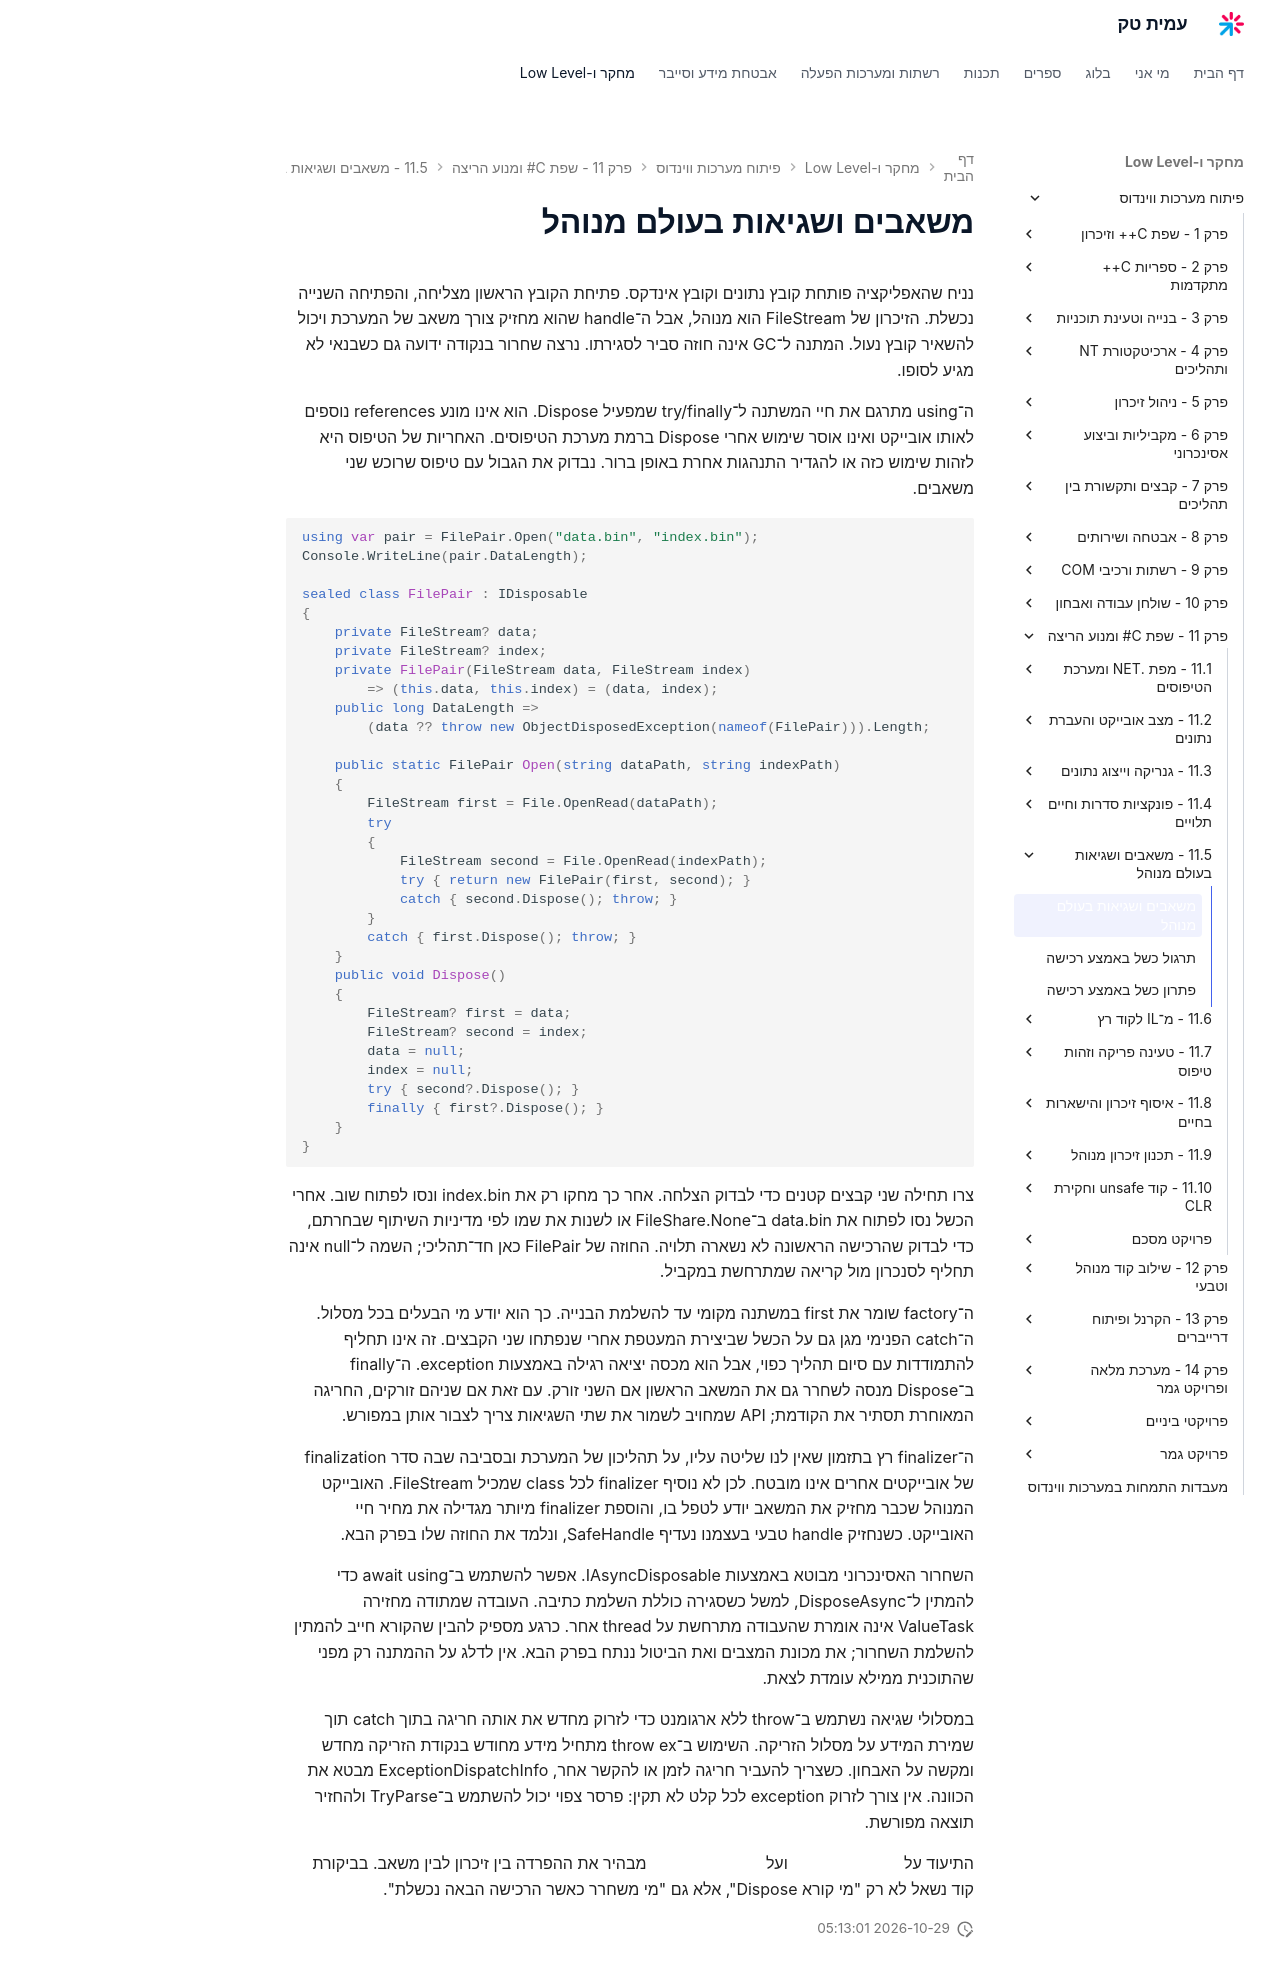

repository: AmitPinchasi/amittech · page: פיתוח-מערכות-ווינדוס/11 - שפת C# ומנוע הריצה/11.5 - משאבים ושגיאות בעולם מנוהל/11.5 - משאבים ושגיאות בעולם מנוהל - הרצאה/index.html · generator: mkdocs

# משאבים ושגיאות בעולם מנוהל

נניח שהאפליקציה פותחת קובץ נתונים וקובץ אינדקס. פתיחת הקובץ הראשון מצליחה, והפתיחה השנייה נכשלת. הזיכרון של FileStream הוא מנוהל, אבל ה־handle שהוא מחזיק צורך משאב של המערכת ויכול להשאיר קובץ נעול. המתנה ל־GC אינה חוזה סביר לסגירתו. נרצה שחרור בנקודה ידועה גם כשבנאי לא מגיע לסופו.

ה־using מתרגם את חיי המשתנה ל־try/finally שמפעיל Dispose. הוא אינו מונע references נוספים לאותו אובייקט ואינו אוסר שימוש אחרי Dispose ברמת מערכת הטיפוסים. האחריות של הטיפוס היא לזהות שימוש כזה או להגדיר התנהגות אחרת באופן ברור. נבדוק את הגבול עם טיפוס שרוכש שני משאבים.

```csharp
using var pair = FilePair.Open("data.bin", "index.bin");
Console.WriteLine(pair.DataLength);

sealed class FilePair : IDisposable
{
    private FileStream? data;
    private FileStream? index;
    private FilePair(FileStream data, FileStream index)
        => (this.data, this.index) = (data, index);
    public long DataLength =>
        (data ?? throw new ObjectDisposedException(nameof(FilePair))).Length;

    public static FilePair Open(string dataPath, string indexPath)
    {
        FileStream first = File.OpenRead(dataPath);
        try
        {
            FileStream second = File.OpenRead(indexPath);
            try { return new FilePair(first, second); }
            catch { second.Dispose(); throw; }
        }
        catch { first.Dispose(); throw; }
    }
    public void Dispose()
    {
        FileStream? first = data;
        FileStream? second = index;
        data = null;
        index = null;
        try { second?.Dispose(); }
        finally { first?.Dispose(); }
    }
}
```

צרו תחילה שני קבצים קטנים כדי לבדוק הצלחה. אחר כך מחקו רק את index.bin ונסו לפתוח שוב. אחרי הכשל נסו לפתוח את data.bin ב־FileShare.None או לשנות את שמו לפי מדיניות השיתוף שבחרתם, כדי לבדוק שהרכישה הראשונה לא נשארה תלויה. החוזה של FilePair כאן חד־תהליכי; השמה ל־null אינה תחליף לסנכרון מול קריאה שמתרחשת במקביל.

ה־factory שומר את first במשתנה מקומי עד להשלמת הבנייה. כך הוא יודע מי הבעלים בכל מסלול. ה־catch הפנימי מגן גם על הכשל שביצירת המעטפת אחרי שנפתחו שני הקבצים. זה אינו תחליף להתמודדות עם סיום תהליך כפוי, אבל הוא מכסה יציאה רגילה באמצעות exception. ה־finally ב־Dispose מנסה לשחרר גם את המשאב הראשון אם השני זורק. עם זאת אם שניהם זורקים, החריגה המאוחרת תסתיר את הקודמת; API שמחויב לשמור את שתי השגיאות צריך לצבור אותן במפורש.

ה־finalizer רץ בתזמון שאין לנו שליטה עליו, על תהליכון של המערכת ובסביבה שבה סדר finalization של אובייקטים אחרים אינו מובטח. לכן לא נוסיף finalizer לכל class שמכיל FileStream. האובייקט המנוהל שכבר מחזיק את המשאב יודע לטפל בו, והוספת finalizer מיותר מגדילה את מחיר חיי האובייקט. כשנחזיק handle טבעי בעצמנו נעדיף SafeHandle, ונלמד את החוזה שלו בפרק הבא.

השחרור האסינכרוני מבוטא באמצעות IAsyncDisposable. אפשר להשתמש ב־await using כדי להמתין ל־DisposeAsync, למשל כשסגירה כוללת השלמת כתיבה. העובדה שמתודה מחזירה ValueTask אינה אומרת שהעבודה מתרחשת על thread אחר. כרגע מספיק להבין שהקורא חייב להמתין להשלמת השחרור; את מכונת המצבים ואת הביטול ננתח בפרק הבא. אין לדלג על ההמתנה רק מפני שהתוכנית ממילא עומדת לצאת.

במסלולי שגיאה נשתמש ב־throw ללא ארגומנט כדי לזרוק מחדש את אותה חריגה בתוך catch תוך שמירת המידע על מסלול הזריקה. השימוש ב־throw ex מתחיל מידע מחודש בנקודת הזריקה מחדש ומקשה על האבחון. כשצריך להעביר חריגה לזמן או להקשר אחר, ExceptionDispatchInfo מבטא את הכוונה. אין צורך לזרוק exception לכל קלט לא תקין: פרסר צפוי יכול להשתמש ב־TryParse ולהחזיר תוצאה מפורשת.

התיעוד על [מימוש Dispose](https://learn.microsoft.com/en-us/dotnet/standard/garbage-collection/implementing-dispose) ועל [שחרור אסינכרוני](https://learn.microsoft.com/en-us/dotnet/standard/garbage-collection/implementing-disposeasync) מבהיר את ההפרדה בין זיכרון לבין משאב. בביקורת קוד נשאל לא רק "מי קורא Dispose", אלא גם "מי משחרר כאשר הרכישה הבאה נכשלת".
